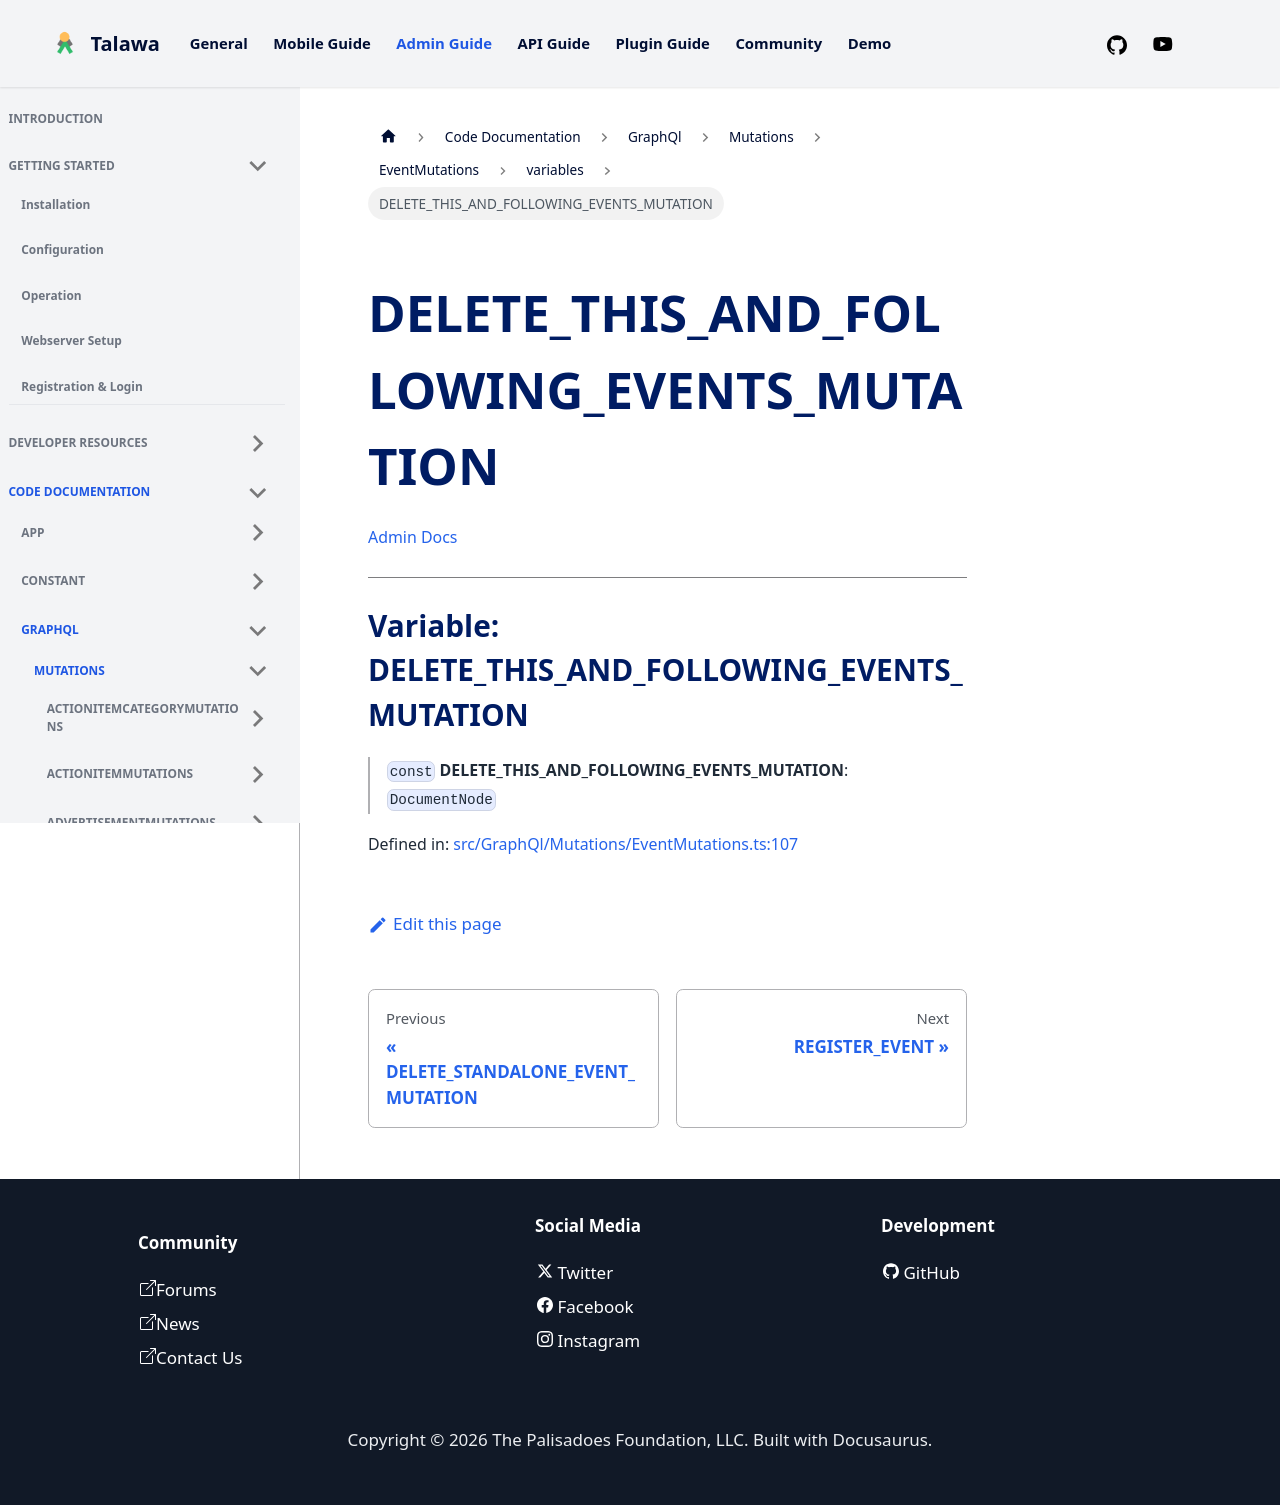

repository: PalisadoesFoundation/talawa-admin · page: docs/auto-docs/GraphQl/Mutations/EventMutations/variables/DELETE_THIS_AND_FOLLOWING_EVENTS_MUTATION/index.html · generator: docusaurus

[Admin Docs](/)

***

# Variable: DELETE\_THIS\_AND\_FOLLOWING\_EVENTS\_MUTATION

> `const` **DELETE\_THIS\_AND\_FOLLOWING\_EVENTS\_MUTATION**: `DocumentNode`

Defined in: [src/GraphQl/Mutations/EventMutations.ts:105](https://github.com/PalisadoesFoundation/talawa-admin/blob/main/src/GraphQl/Mutations/EventMutations.ts#L105)
